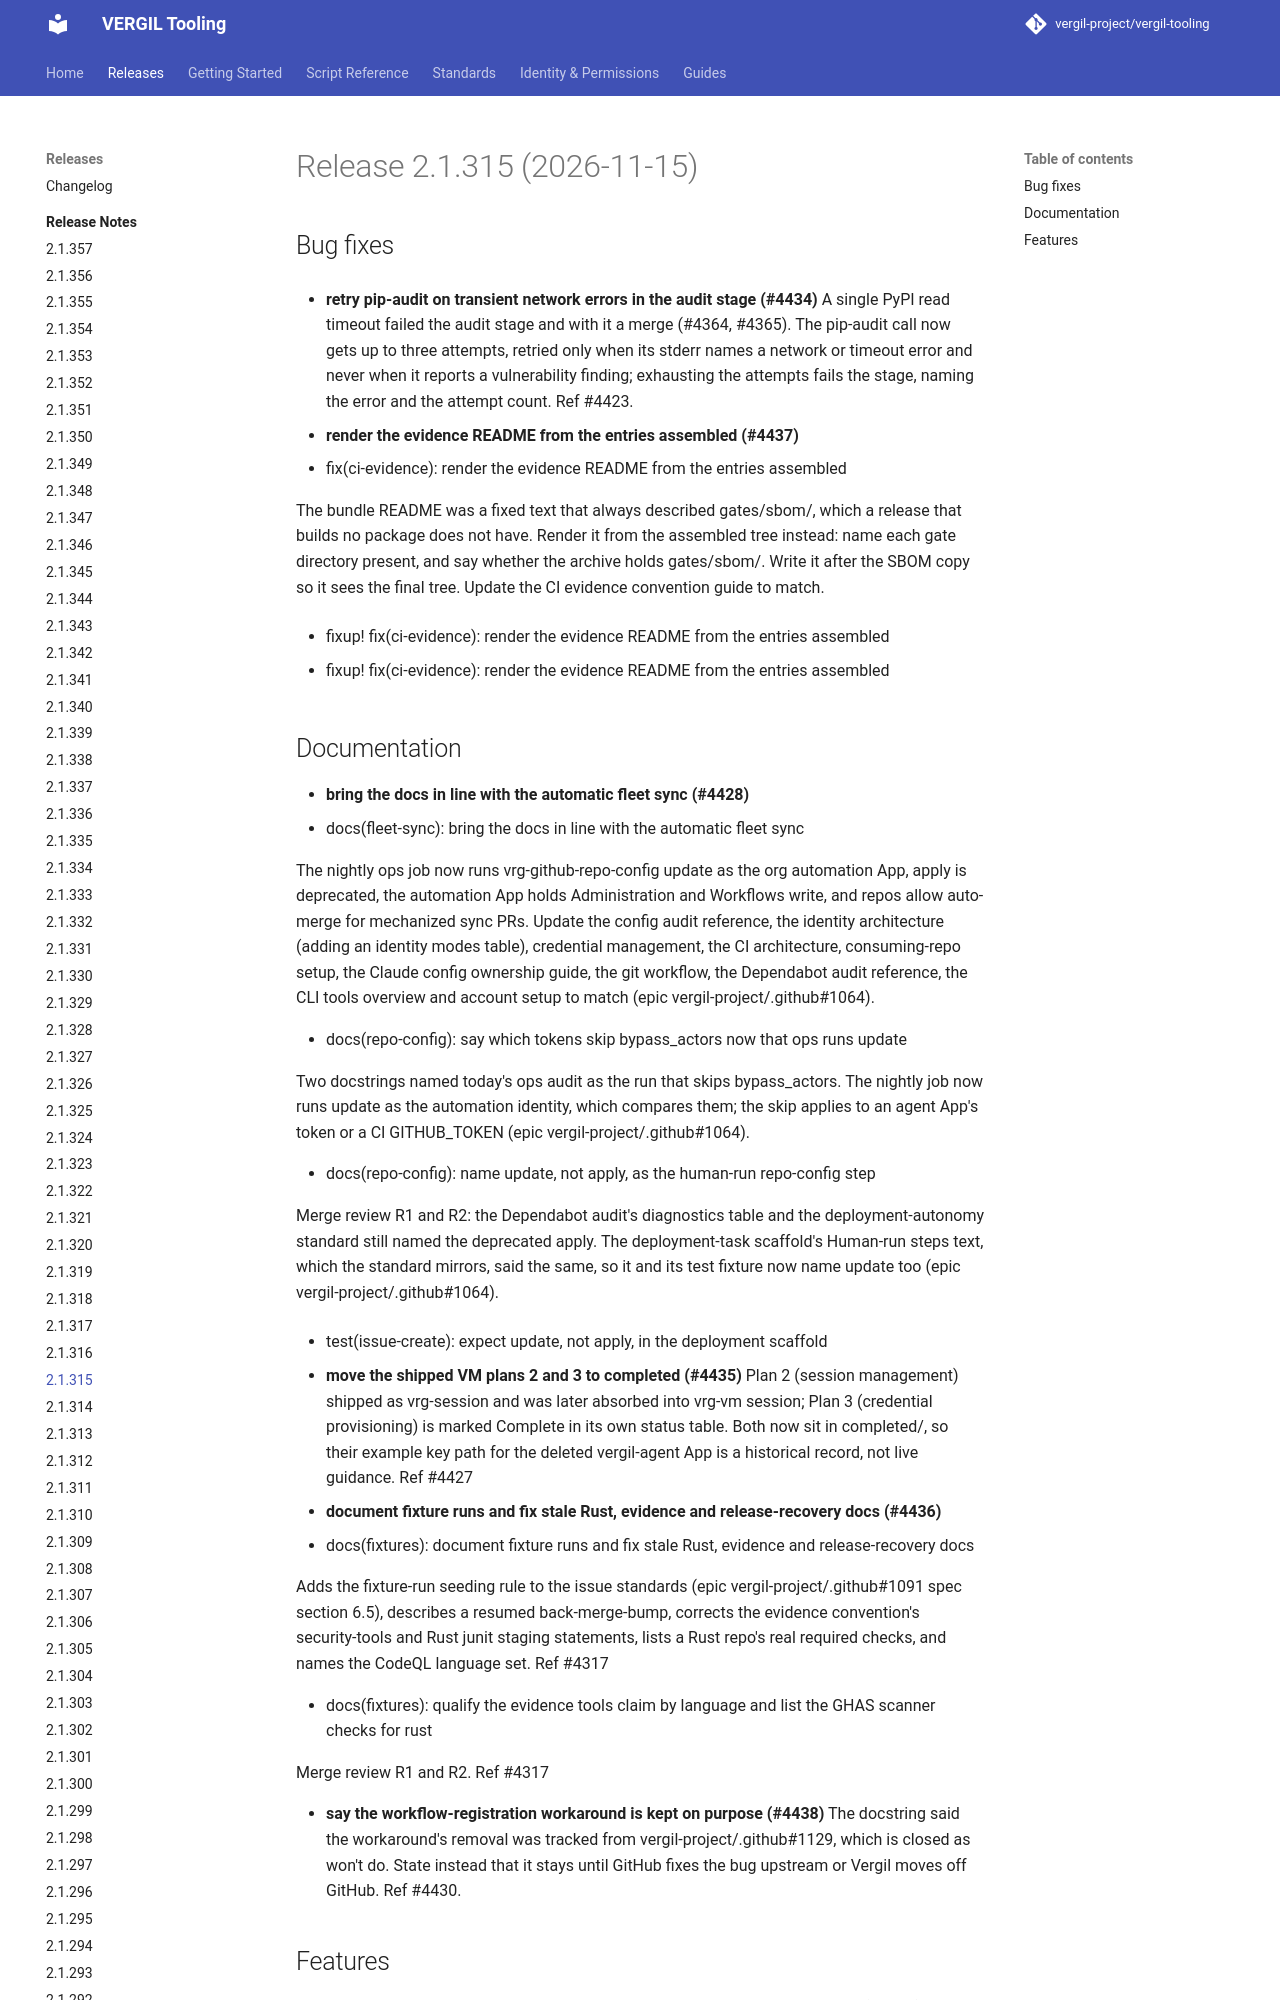

repository: vergil-project/vergil-tooling · page: 2.1/releases/v2.1.315/index.html · generator: mkdocs


# Release 2.1.315 (2026-11-15)

## Bug fixes

- **retry pip-audit on transient network errors in the audit stage (#4434)**
A single PyPI read timeout failed the audit stage and with it a merge (#4364, #4365). The pip-audit call now gets up to three attempts, retried only when its stderr names a network or timeout error and never when it reports a vulnerability finding; exhausting the attempts fails the stage, naming the error and the attempt count. Ref #4423.

- **render the evidence README from the entries assembled (#4437)**
* fix(ci-evidence): render the evidence README from the entries assembled
